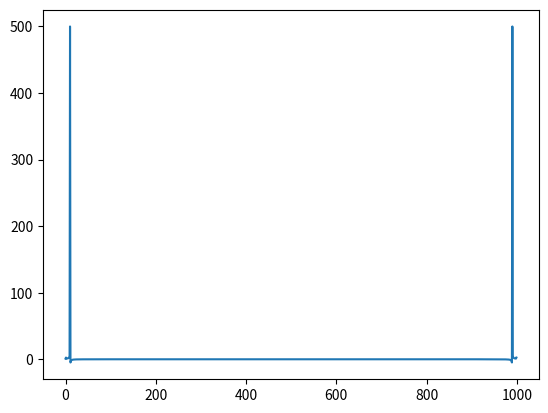

The script that saved this image:
import numpy as np
import matplotlib.pyplot as plt


x = np.linspace(0, 1, 1000)
f = np.sin(2*np.pi*x) + np.cos(2*np.pi*10*x)
# plt.plot(x, f)
# plt.show()


spectrum = np.fft.fft(f)
print(spectrum)
plt.plot(spectrum)
plt.show()
